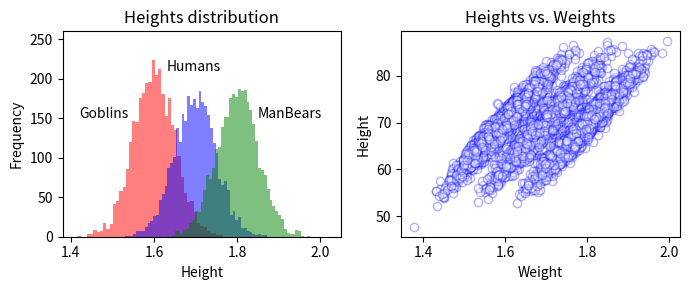

The matplotlib source for this figure:
import numpy as np
import pandas as pd
N = 10000

weight = np.random.randn(N)*5+70
spec_id = np.random.randint(0,3,N)
bias = [0.9,1,1.1]
height = np.array([weight[i]/100 + bias[b] for i,b in enumerate(spec_id)])
spec_name = ['Goblin','Human','ManBears']
spec = [spec_name[s] for s in spec_id]

import matplotlib.pyplot as plt

N = 10000

weight = np.random.randn(N)*5+70
spec_id = np.random.randint(0,3,N)
bias = [0.9,1,1.1]
height = np.array([weight[i]/100 + bias[b] for i,b in enumerate(spec_id)])
spec_name = ['Goblin','Human','ManBears']
spec = [spec_name[s] for s in spec_id]




colors = ['r','b','g']
f,axarr = plt.subplots(1,2,figsize = [7,3])
ax = axarr[0]
for ii in range(3):
    ax.hist(height[spec_id == ii],50,color=colors[ii],alpha=0.5)
    ax.set_xlabel('Height')
    ax.set_ylabel('Frequency')
    ax.set_title('Heights distribution')
# ax.legend(['Goblins','Humans','ManBears'],loc=2, shadow=True,prop={'size':6})
height = height + np.random.randn(N)*0.015
ax.text(1.42,150,'Goblins')
ax.text(1.63,210,'Humans')
ax.text(1.85,150,'ManBears')

ax.set_ylim([0,260])
ax.set_xlim([1.38,2.05])

df = pd.DataFrame({'Species':spec,'Weight':weight,'Height':height})


ax = axarr[1]

ax.plot(df['Height'],df['Weight'],'o',alpha=0.3,mfc='w',mec='b')
ax.set_xlabel('Weight')
ax.set_ylabel('Height')
ax.set_title('Heights vs. Weights')
    
plt.tight_layout()
plt.savefig('test.png', bbox_inches='tight', format='png', dpi=300)

plt.show()
#Note semi-colon. Without that it does not print.
#Even with that ";" if there is a comment on the line the figures do not appear
# [redacted]